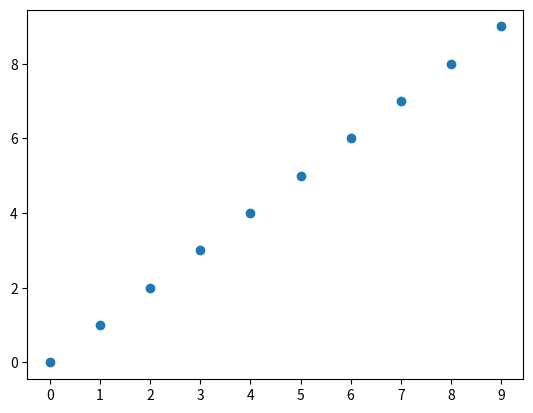

Recreate this plot in Python.
import matplotlib.pyplot as plt
import numpy as np
import pandas as pd

df = pd.DataFrame({"x": np.arange(10), "y": np.arange(10)})

fig, ax = plt.subplots()
ax.scatter(df["x"], df["y"])
ax.set_xticks(df["x"])
ax.set_xticklabels(df["x"])
plt.show()
